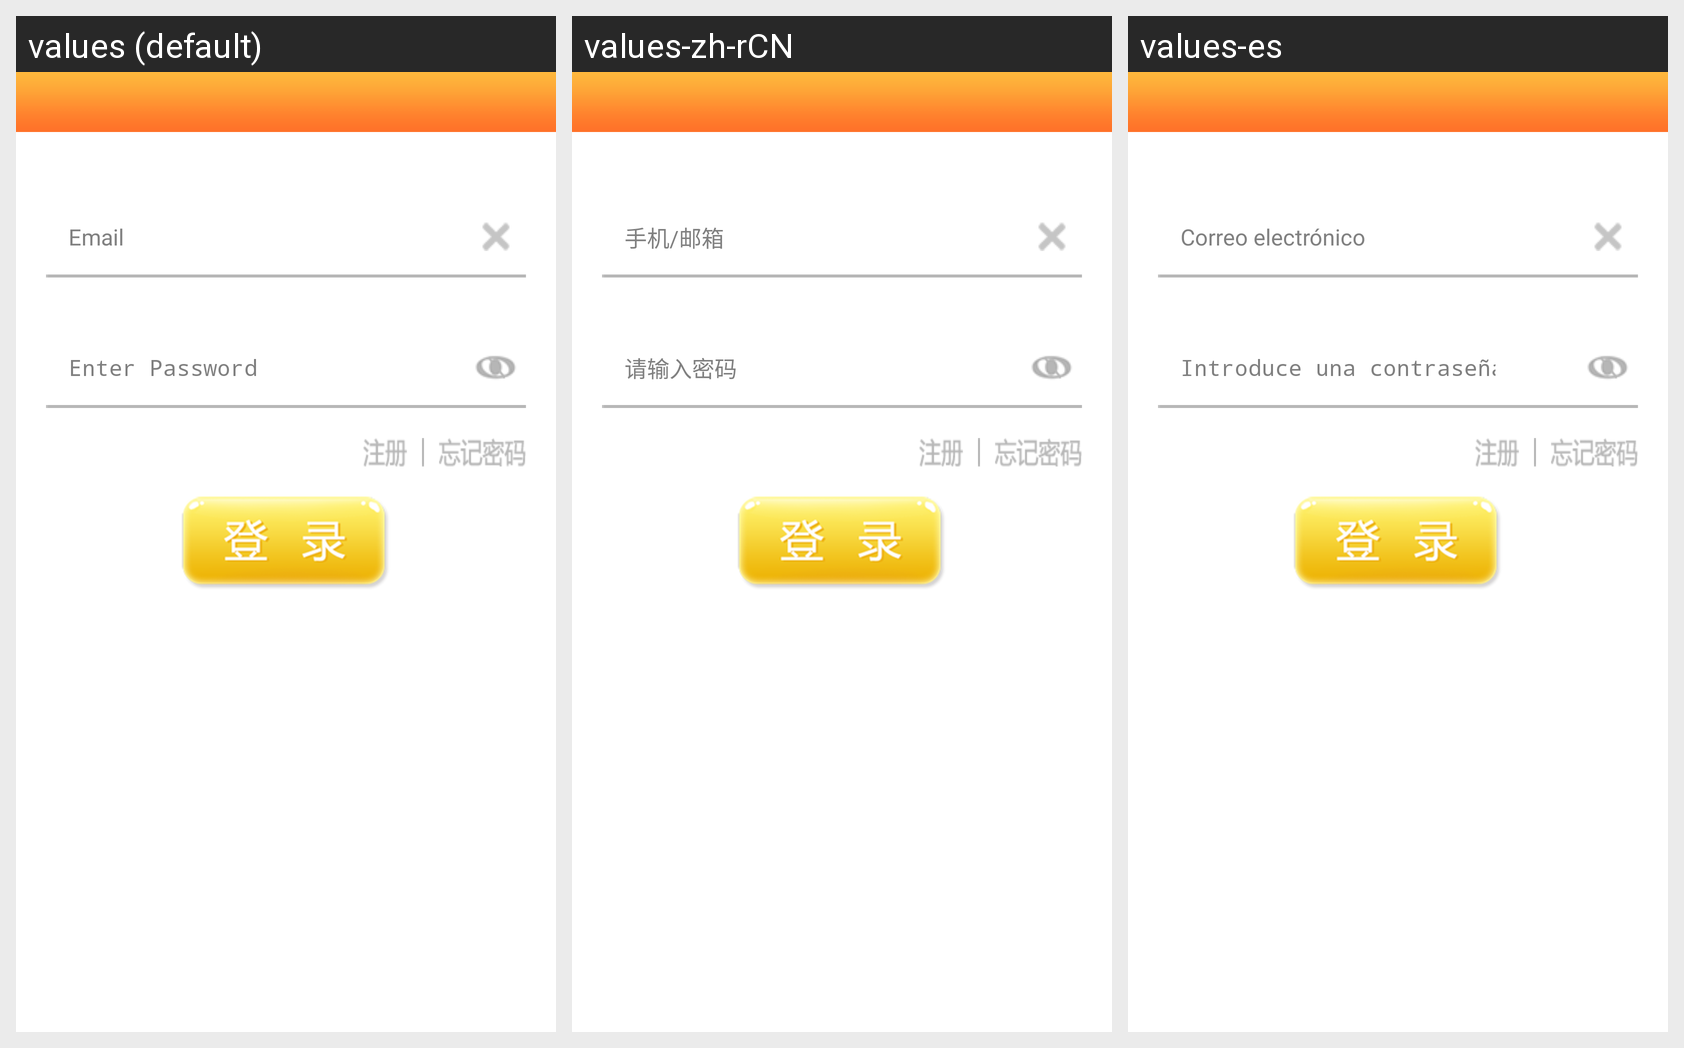

Translations of the strings shown on this Android screen, per locale in the grid:
Android screen res/layout/activity_login.xml rendered under 3 locales, left to right: values (default), values-zh-rCN, values-es. Device: Nexus 5 (rendered at 1080×1920; each locale shown at half size, 540×960, under a caption strip naming it); theme android:Theme.Light.NoTitleBar.
Strings drawn on this screen, with the default value and each locale's value (text and hints the layout hard-codes, and strings that could not be matched under every locale, appear in the picture but are not listed):

login_name_hint
  values: Email
  values-zh-rCN: 手机/邮箱
  values-es: Correo electrónico

login_pass_hint
  values: Enter Password
  values-zh-rCN: 请输入密码
  values-es: Introduce una contraseña
